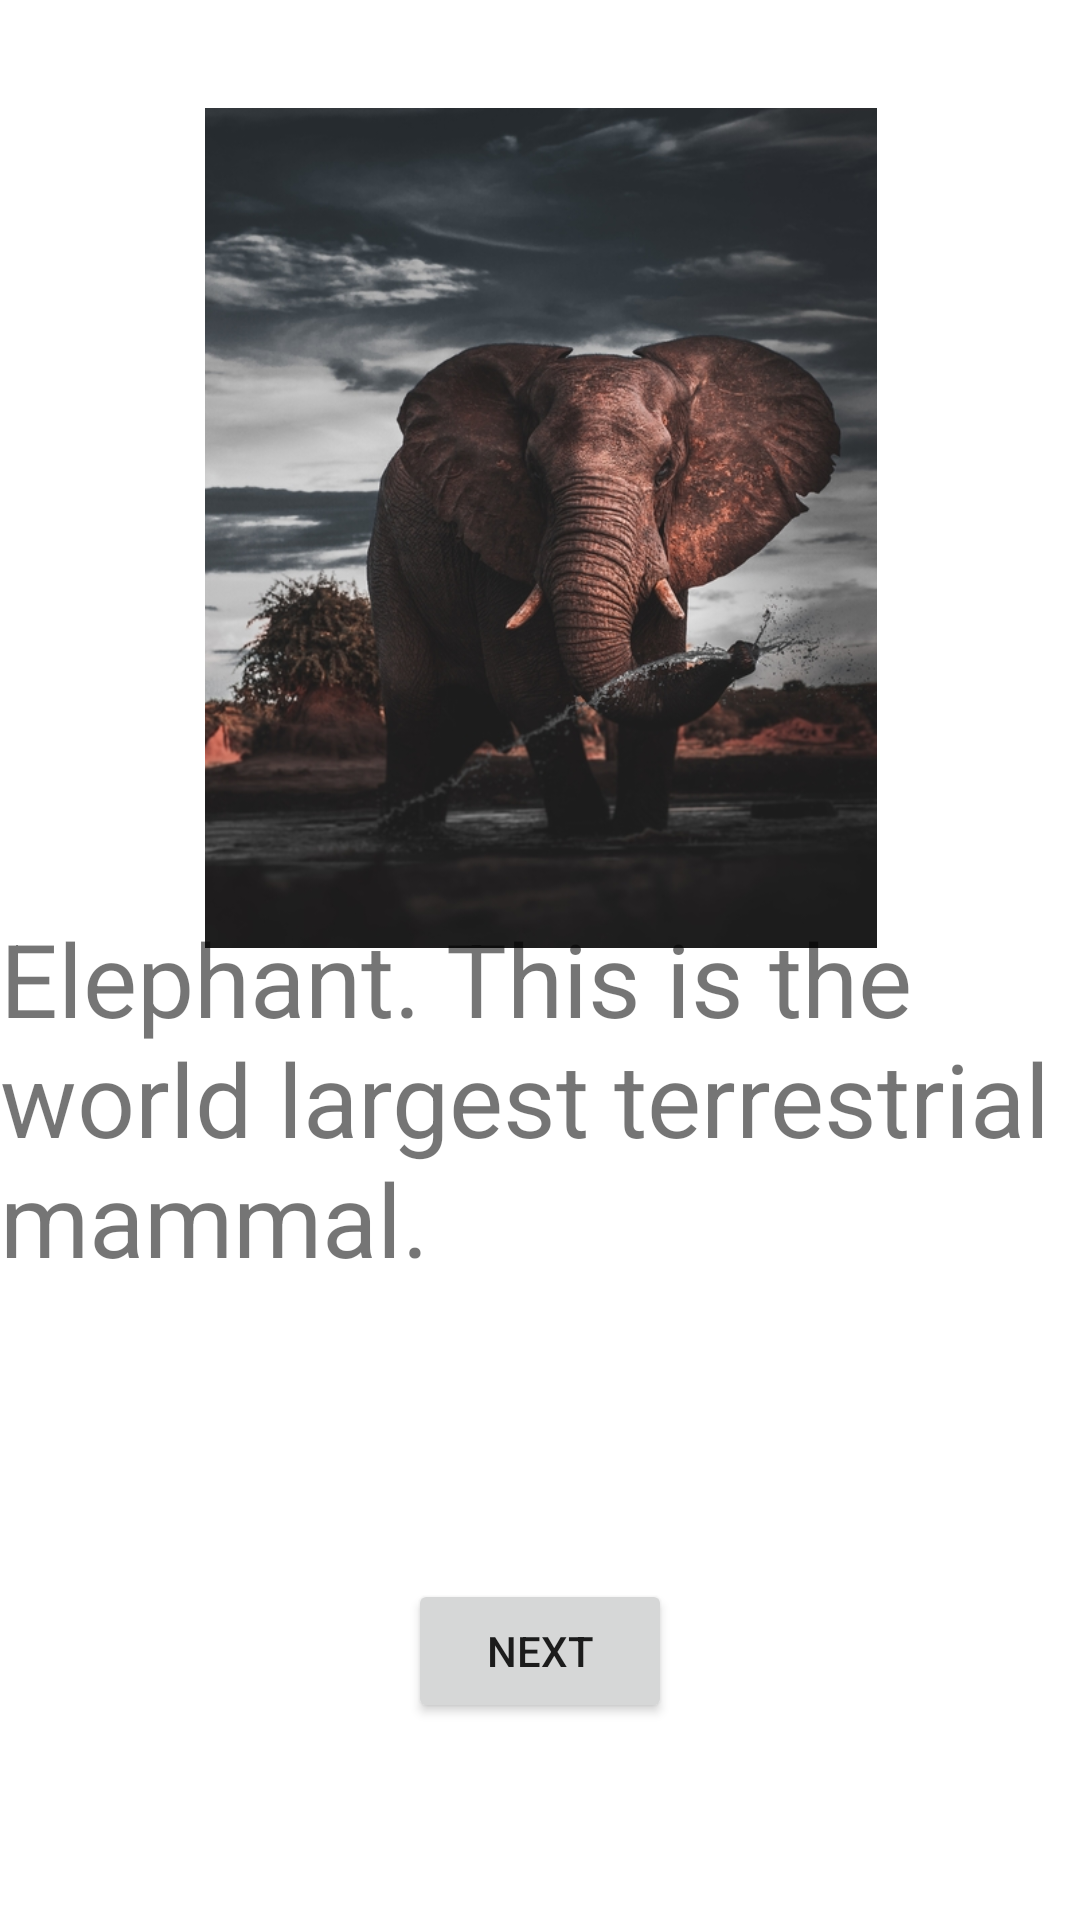

Reconstruct the res/layout file that produces this screen, plus the resources it refers to.
<!-- AndroidManifest.xml: application theme Theme.PictureBookActivity -->
<!-- res/layout/activity_main.xml -->
<?xml version="1.0" encoding="utf-8"?>
<androidx.constraintlayout.widget.ConstraintLayout xmlns:android="http://schemas.android.com/apk/res/android"
    xmlns:app="http://schemas.android.com/apk/res-auto"
    xmlns:tools="http://schemas.android.com/tools"
    android:layout_width="match_parent"
    android:layout_height="match_parent"
    tools:context=".MainActivity">

    <ImageView
        android:id="@+id/imageView"
        android:layout_width="341dp"
        android:layout_height="280dp"
        android:layout_marginStart="24dp"
        android:layout_marginTop="32dp"
        android:layout_marginEnd="24dp"
        app:layout_constraintBottom_toTopOf="@+id/guideline3"
        app:layout_constraintEnd_toEndOf="parent"
        app:layout_constraintStart_toStartOf="parent"
        app:layout_constraintTop_toTopOf="parent"
        app:srcCompat="@drawable/picone" />

    <androidx.constraintlayout.widget.Guideline
        android:id="@+id/guideline3"
        android:layout_width="wrap_content"
        android:layout_height="wrap_content"
        android:orientation="horizontal"
        app:layout_constraintGuide_percent="0.5" />

    <TextView
        android:id="@+id/desctiptiontv"
        android:layout_width="wrap_content"
        android:layout_height="wrap_content"
        android:layout_marginStart="24dp"
        android:layout_marginTop="32dp"
        android:layout_marginEnd="24dp"
        android:layout_marginBottom="256dp"
        android:text="Elephant. This is the world largest terrestrial mammal."
        android:textSize="34sp"
        app:layout_constraintBottom_toBottomOf="parent"
        app:layout_constraintEnd_toEndOf="parent"
        app:layout_constraintStart_toStartOf="parent"
        app:layout_constraintTop_toBottomOf="@+id/imageView" />

    <Button
        android:id="@+id/nextbtn"
        android:layout_width="wrap_content"
        android:layout_height="wrap_content"
        android:layout_marginTop="32dp"
        android:text="NEXT"
        app:layout_constraintBottom_toBottomOf="parent"
        app:layout_constraintEnd_toEndOf="parent"
        app:layout_constraintStart_toStartOf="parent"
        app:layout_constraintTop_toBottomOf="@+id/desctiptiontv" />
</androidx.constraintlayout.widget.ConstraintLayout>
<!-- resources referenced by this layout -->
<resources>
  <!-- drawable picone: jpg bitmap (drawable-v24, 167233 bytes) -->
  <style name="Theme.PictureBookActivity" parent="Theme.MaterialComponents.DayNight.DarkActionBar">
          
          <item name="colorPrimary">@color/purple_500</item>
          <item name="colorPrimaryVariant">@color/purple_700</item>
          <item name="colorOnPrimary">@color/white</item>
          
          <item name="colorSecondary">@color/teal_200</item>
          <item name="colorSecondaryVariant">@color/teal_700</item>
          <item name="colorOnSecondary">@color/black</item>
          
          <item name="android:statusBarColor" tools:targetApi="l">?attr/colorPrimaryVariant</item>
          
      </style>
  <!-- not gathered from this repository: default colours our renderer supplied (Android Studio template values) -->
  <color name="purple_500">#FF6200EE</color>
  <color name="purple_700">#FF3700B3</color>
  <color name="teal_200">#FF03DAC5</color>
  <color name="teal_700">#FF018786</color>
  <color name="black">#FF000000</color>
  <color name="white">#FFFFFFFF</color>
</resources>
